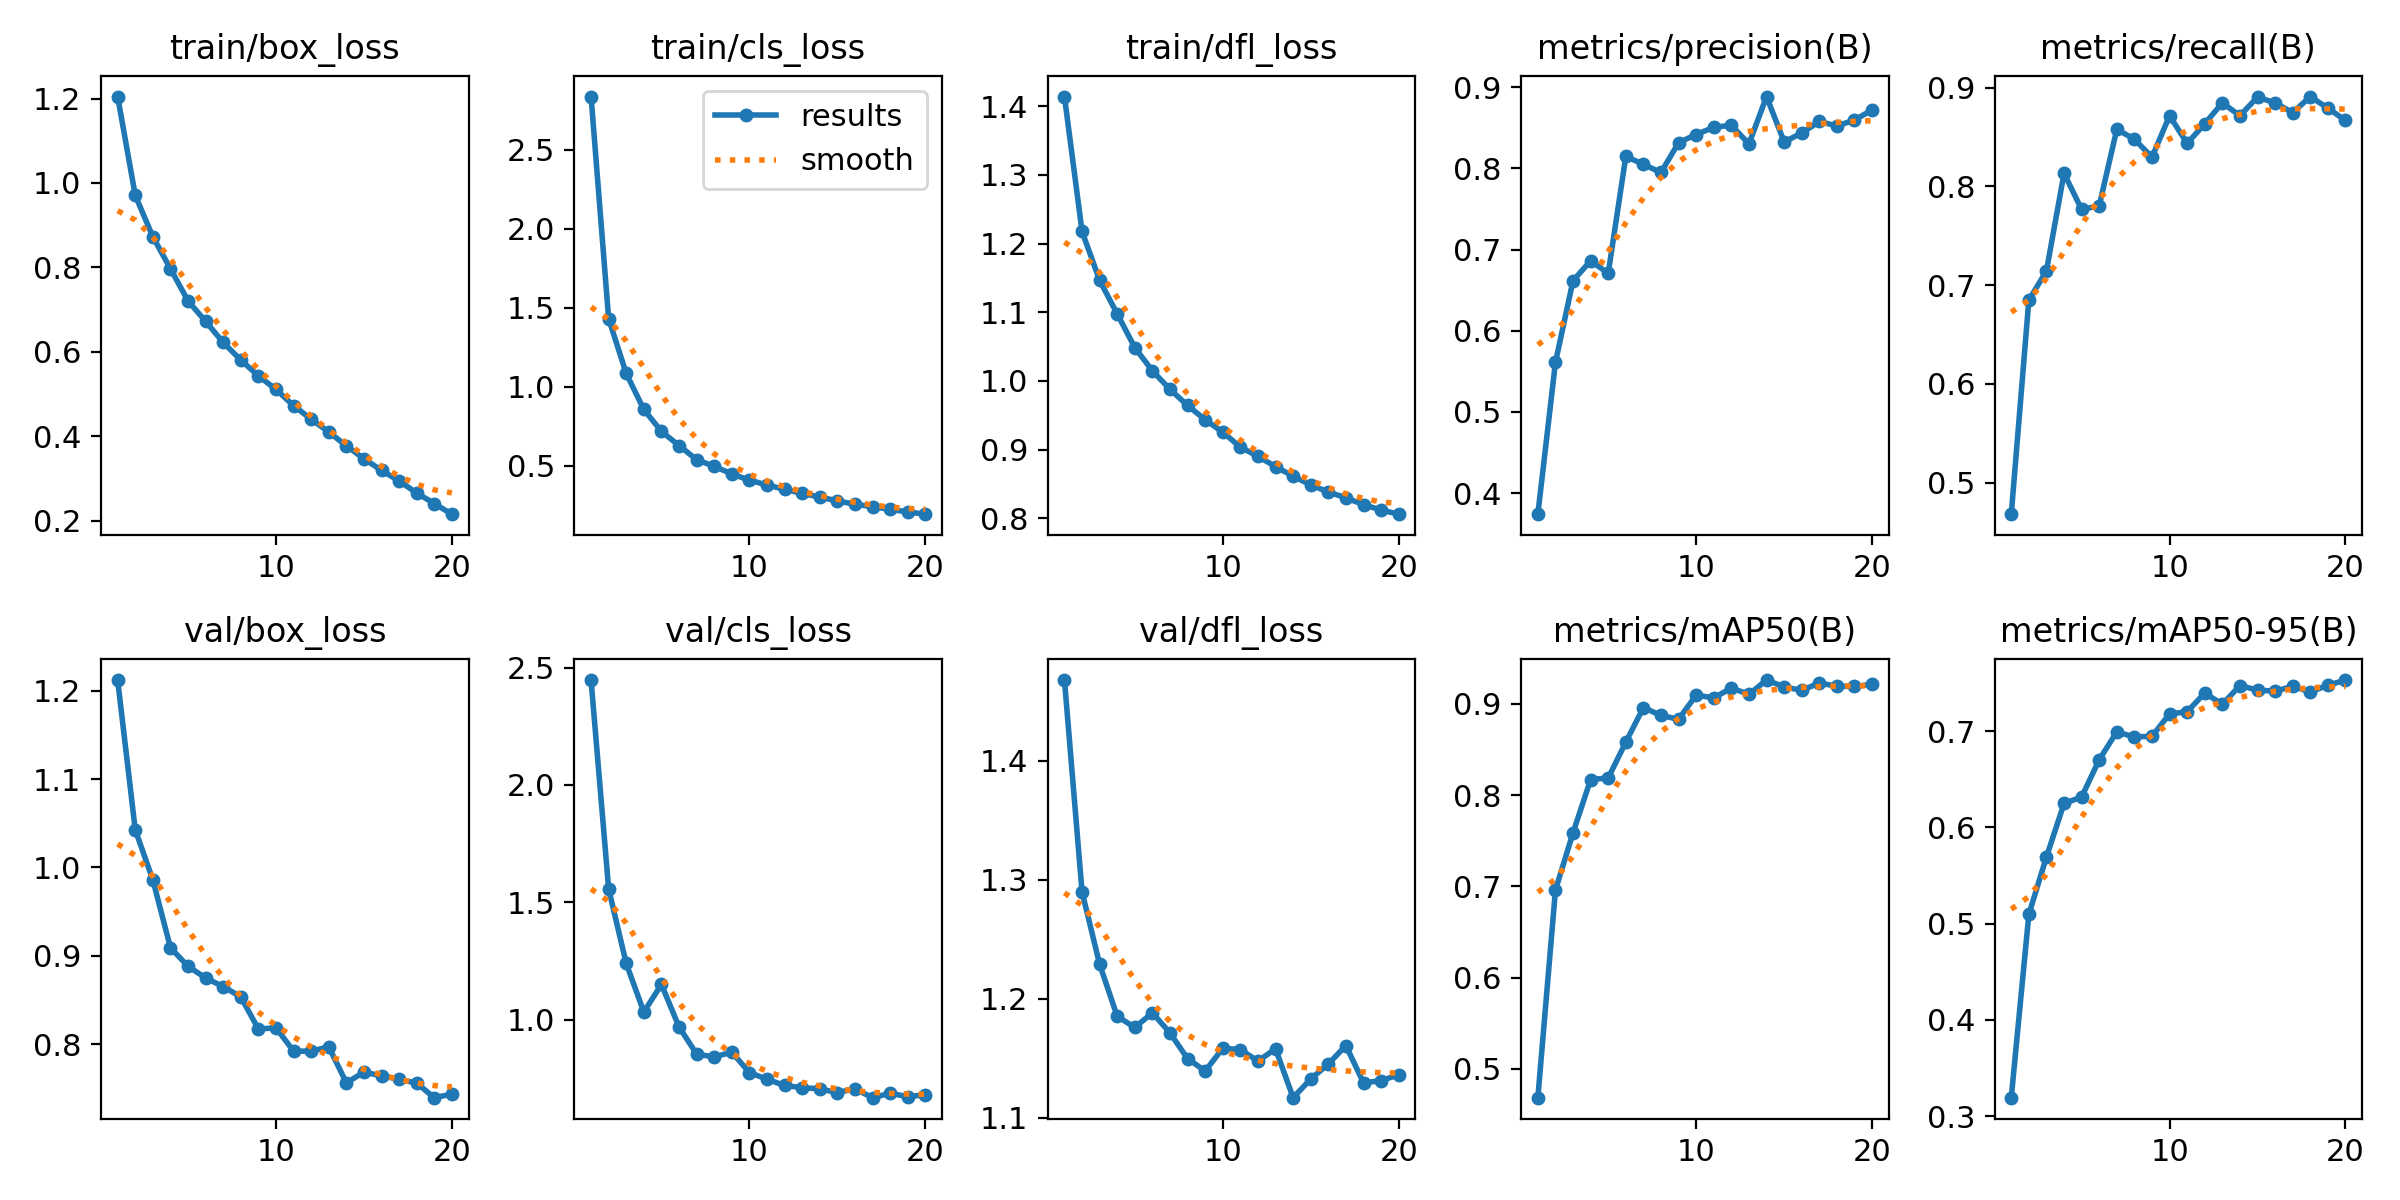

Values plotted in this chart, from the file beside it:
epoch, time, train/box_loss, train/cls_loss, train/dfl_loss, metrics/precision(B), metrics/recall(B), metrics/mAP50(B), metrics/mAP50-95(B), val/box_loss, val/cls_loss, val/dfl_loss, lr/pg0, lr/pg1, lr/pg2
1, 56.61, 1.205, 2.838, 1.414, 0.3741, 0.4682, 0.4684, 0.3192, 1.212, 2.447, 1.468, 0.06707, 0.0003326, 0.0003326
2, 106.7, 0.9707, 1.431, 1.218, 0.5611, 0.6848, 0.6959, 0.5096, 1.043, 1.557, 1.29, 0.03404, 0.000633, 0.000633
3, 155.6, 0.8727, 1.084, 1.146, 0.6618, 0.7143, 0.7588, 0.5692, 0.986, 1.24, 1.229, 0.0009711, 0.0009004, 0.0009004
4, 203.8, 0.7969, 0.856, 1.098, 0.6861, 0.8133, 0.8171, 0.6248, 0.9094, 1.033, 1.185, 0.0008515, 0.0008515, 0.0008515
5, 251.8, 0.7205, 0.7173, 1.049, 0.6709, 0.7766, 0.8189, 0.6316, 0.8882, 1.151, 1.176, 0.000802, 0.000802, 0.000802
6, 299.9, 0.6724, 0.6276, 1.015, 0.8149, 0.7803, 0.8582, 0.6703, 0.8751, 0.9696, 1.188, 0.0007525, 0.0007525, 0.0007525
7, 348, 0.6221, 0.5383, 0.9878, 0.805, 0.8578, 0.896, 0.6992, 0.8653, 0.8538, 1.171, 0.000703, 0.000703, 0.000703
8, 396.3, 0.5805, 0.4955, 0.9643, 0.795, 0.8477, 0.8874, 0.6939, 0.8536, 0.8414, 1.15, 0.0006535, 0.0006535, 0.0006535
9, 444.2, 0.543, 0.4479, 0.9435, 0.8318, 0.8295, 0.8832, 0.6947, 0.8173, 0.8624, 1.139, 0.000604, 0.000604, 0.000604
10, 492, 0.511, 0.4079, 0.9254, 0.8418, 0.8715, 0.9097, 0.7179, 0.8187, 0.7749, 1.159, 0.0005545, 0.0005545, 0.0005545
11, 542, 0.4725, 0.3778, 0.9036, 0.8506, 0.8434, 0.9067, 0.7201, 0.7923, 0.7469, 1.157, 0.000505, 0.000505, 0.000505
12, 590.1, 0.4405, 0.3503, 0.8901, 0.8532, 0.8634, 0.9174, 0.7396, 0.7923, 0.72, 1.148, 0.0004555, 0.0004555, 0.0004555
13, 638.5, 0.4101, 0.3247, 0.8753, 0.8302, 0.8844, 0.9106, 0.7278, 0.7973, 0.7109, 1.158, 0.000406, 0.000406, 0.000406
14, 686.7, 0.3774, 0.3006, 0.8613, 0.8886, 0.8715, 0.9262, 0.7474, 0.7565, 0.7054, 1.117, 0.0003565, 0.0003565, 0.0003565
15, 735.3, 0.3468, 0.2774, 0.8487, 0.8327, 0.8903, 0.9188, 0.7426, 0.7686, 0.6898, 1.133, 0.000307, 0.000307, 0.000307
16, 783.1, 0.319, 0.2555, 0.8382, 0.8437, 0.8845, 0.9149, 0.7415, 0.7644, 0.7056, 1.145, 0.0002575, 0.0002575, 0.0002575
17, 830.9, 0.2942, 0.241, 0.8299, 0.8578, 0.8746, 0.9231, 0.7466, 0.7605, 0.6681, 1.161, 0.000208, 0.000208, 0.000208
18, 879.4, 0.2656, 0.2229, 0.8198, 0.8523, 0.8909, 0.9194, 0.7408, 0.7561, 0.6869, 1.129, 0.0001585, 0.0001585, 0.0001585
19, 927.6, 0.2405, 0.2069, 0.812, 0.8597, 0.8791, 0.9192, 0.7476, 0.7397, 0.6724, 1.131, 0.000109, 0.000109, 0.000109
20, 976, 0.2154, 0.1928, 0.806, 0.872, 0.8667, 0.9217, 0.7531, 0.7437, 0.6808, 1.136, 5.95e-05, 5.95e-05, 5.95e-05
